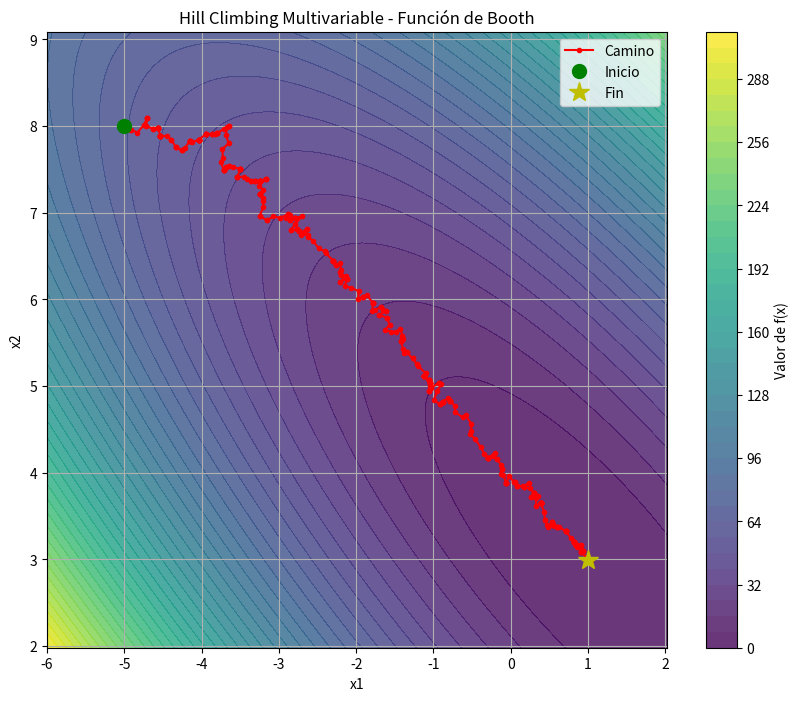

Write Python code to recreate this figure.
import numpy as np
import matplotlib.pyplot as plt

def hill_climbing_multi(func, x0, max_iter, step_size):
    """
    Algoritmo de Hill Climbing para optimización multivariable.
    
    - func: La función objetivo a minimizar.
    - x0: El punto de inicio (vector numpy).
    - max_iter: Número máximo de iteraciones.
    - step_size: El tamaño del paso para generar vecinos.
    """
    x_current = np.array(x0, dtype=float)
    f_current = func(x_current)
    history = [x_current]

    for _ in range(max_iter):
        x_next = x_current + np.random.uniform(-step_size, step_size, size=x_current.shape)
        f_next = func(x_next)
        
        if f_next < f_current:
            x_current = x_next
            f_current = f_next
        
        history.append(x_current)
    
    return x_current, history

def plot_contour(func, history, title):
    """Grafica el historial de optimización en un mapa de contornos."""
    hist_array = np.array(history)
    x_min, x_max = hist_array[:, 0].min() - 1, hist_array[:, 0].max() + 1
    y_min, y_max = hist_array[:, 1].min() - 1, hist_array[:, 1].max() + 1
    
    xx, yy = np.meshgrid(np.linspace(x_min, x_max, 200), np.linspace(y_min, y_max, 200))
    zz = func(np.c_[xx.ravel(), yy.ravel()]).reshape(xx.shape)
    
    plt.figure(figsize=(10, 8))
    plt.contourf(xx, yy, zz, levels=50, cmap='viridis', alpha=0.8)
    plt.colorbar(label='Valor de f(x)')
    
    plt.plot(hist_array[:, 0], hist_array[:, 1], 'r-o', markersize=3, label='Camino')
    plt.plot(hist_array[0, 0], hist_array[0, 1], 'go', markersize=10, label='Inicio')
    plt.plot(hist_array[-1, 0], hist_array[-1, 1], 'y*', markersize=15, label='Fin')
    
    plt.title(title)
    plt.xlabel('x1'); plt.ylabel('x2')
    plt.legend(); plt.grid(True)
    plt.show()

if __name__ == "__main__":
    booth_func = lambda x: (x[0] + 2*x[1] - 7)**2 + (2*x[0] + x[1] - 5)**2
    
    x0 = np.array([-5.0, 8.0])
    max_iter = 2000
    step_size = 0.1
    
    solucion, historial = hill_climbing_multi(booth_func, x0, max_iter, step_size)
    
    print(f"Solución encontrada: {solucion}")
    print(f"Valor de la función: {booth_func(solucion)}")
    
    plot_contour(lambda p: booth_func(p.T), historial, "Hill Climbing Multivariable - Función de Booth")